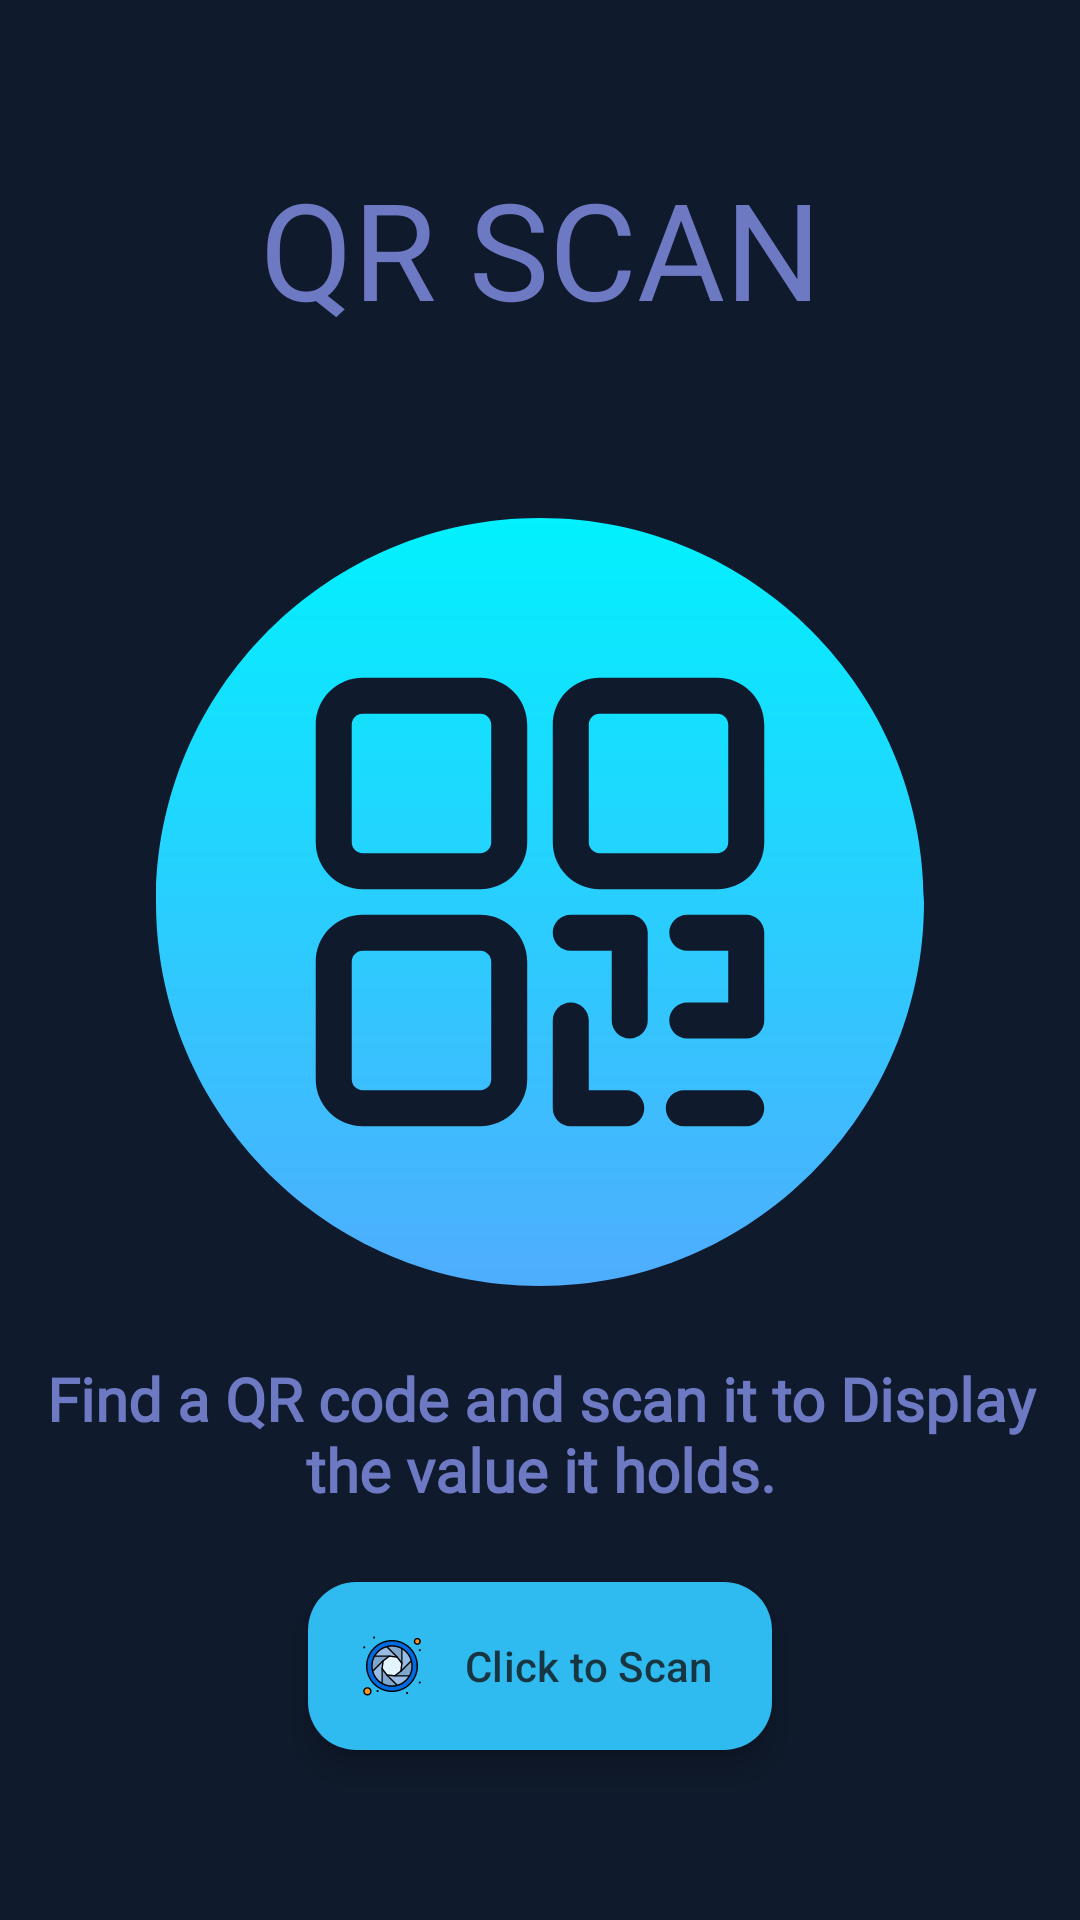

The Android layout XML behind this screen, and the referenced resources:
<!-- AndroidManifest.xml: application theme Theme.QR_Scanner -->
<!-- res/layout/activity_qr_scanpage.xml -->
<?xml version="1.0" encoding="utf-8"?>
<androidx.constraintlayout.widget.ConstraintLayout xmlns:android="http://schemas.android.com/apk/res/android"
    xmlns:app="http://schemas.android.com/apk/res-auto"
    xmlns:tools="http://schemas.android.com/tools"
    android:layout_width="match_parent"
    android:layout_height="match_parent"
    android:background="#0F1A2C"
    tools:context=".QR_Scanpage">

    <TextView
        android:id="@+id/title"
        android:layout_width="wrap_content"
        android:layout_height="wrap_content"
        android:layout_marginBottom="60dp"
        android:fontFamily="@font/biorhyme_bold"
        android:text="QR SCAN"
        android:textAllCaps="true"
        android:textAppearance="@style/TextAppearance.AppCompat.Display2"
        android:textColor="#6E79C3"
        app:layout_constraintBottom_toTopOf="@+id/scanImageView"
        app:layout_constraintEnd_toEndOf="parent"
        app:layout_constraintStart_toStartOf="parent" />

    <ImageView
        android:id="@+id/scanImageView"
        android:layout_width="wrap_content"
        android:layout_height="wrap_content"
        app:layout_constraintBottom_toBottomOf="parent"
        app:layout_constraintEnd_toEndOf="parent"
        app:layout_constraintStart_toStartOf="parent"
        app:layout_constraintTop_toTopOf="parent"
        app:layout_constraintVertical_bias="0.45"
        app:srcCompat="@drawable/qrcode" />

    <TextView
        android:id="@+id/descriptionTextView"
        android:layout_width="0dp"
        android:layout_height="wrap_content"
        android:layout_marginTop="24dp"
        android:fontFamily="@font/roboto"
        android:text="@string/QR_Desc"
        android:textAlignment="center"
        android:textAppearance="@style/TextAppearance.AppCompat.Large"
        android:textColor="#6E79C3"
        android:textSize="20sp"
        android:textStyle="bold"
        app:layout_constraintEnd_toEndOf="parent"
        app:layout_constraintStart_toStartOf="parent"
        app:layout_constraintTop_toBottomOf="@id/scanImageView" />

    <com.google.android.material.floatingactionbutton.ExtendedFloatingActionButton
        android:id="@+id/btnScan"
        android:layout_width="wrap_content"
        android:layout_height="wrap_content"
        android:layout_marginTop="24dp"
        android:text="Click to Scan"
        android:textColor="#183642"
        app:backgroundTint="#2FBAF0"
        app:icon="@drawable/camera_shutter"
        app:iconTint="#00FFFFFF"
        app:iconTintMode="add"
        app:layout_constraintEnd_toEndOf="@+id/descriptionTextView"
        app:layout_constraintStart_toStartOf="@+id/descriptionTextView"
        app:layout_constraintTop_toBottomOf="@id/descriptionTextView" />

</androidx.constraintlayout.widget.ConstraintLayout>
<!-- resources referenced by this layout -->
<resources>
  <!-- drawable camera_shutter: vector/xml drawable (drawable, 7229 chars, omitted) -->
  <!-- drawable qrcode: vector/xml drawable (drawable, 2337 chars, omitted) -->
  <string name="QR_Desc">Find a QR code and scan it to Display the value it holds.</string>
  <style name="Theme.QR_Scanner" parent="Base.Theme.QR_Scanner" />
  <style name="Base.Theme.QR_Scanner" parent="Theme.Material3.DayNight.NoActionBar">
          
          <item name="colorPrimary">@color/my_light_primary</item>
  
      </style>
  <color name="my_light_primary">#0F1A2C</color>
</resources>
